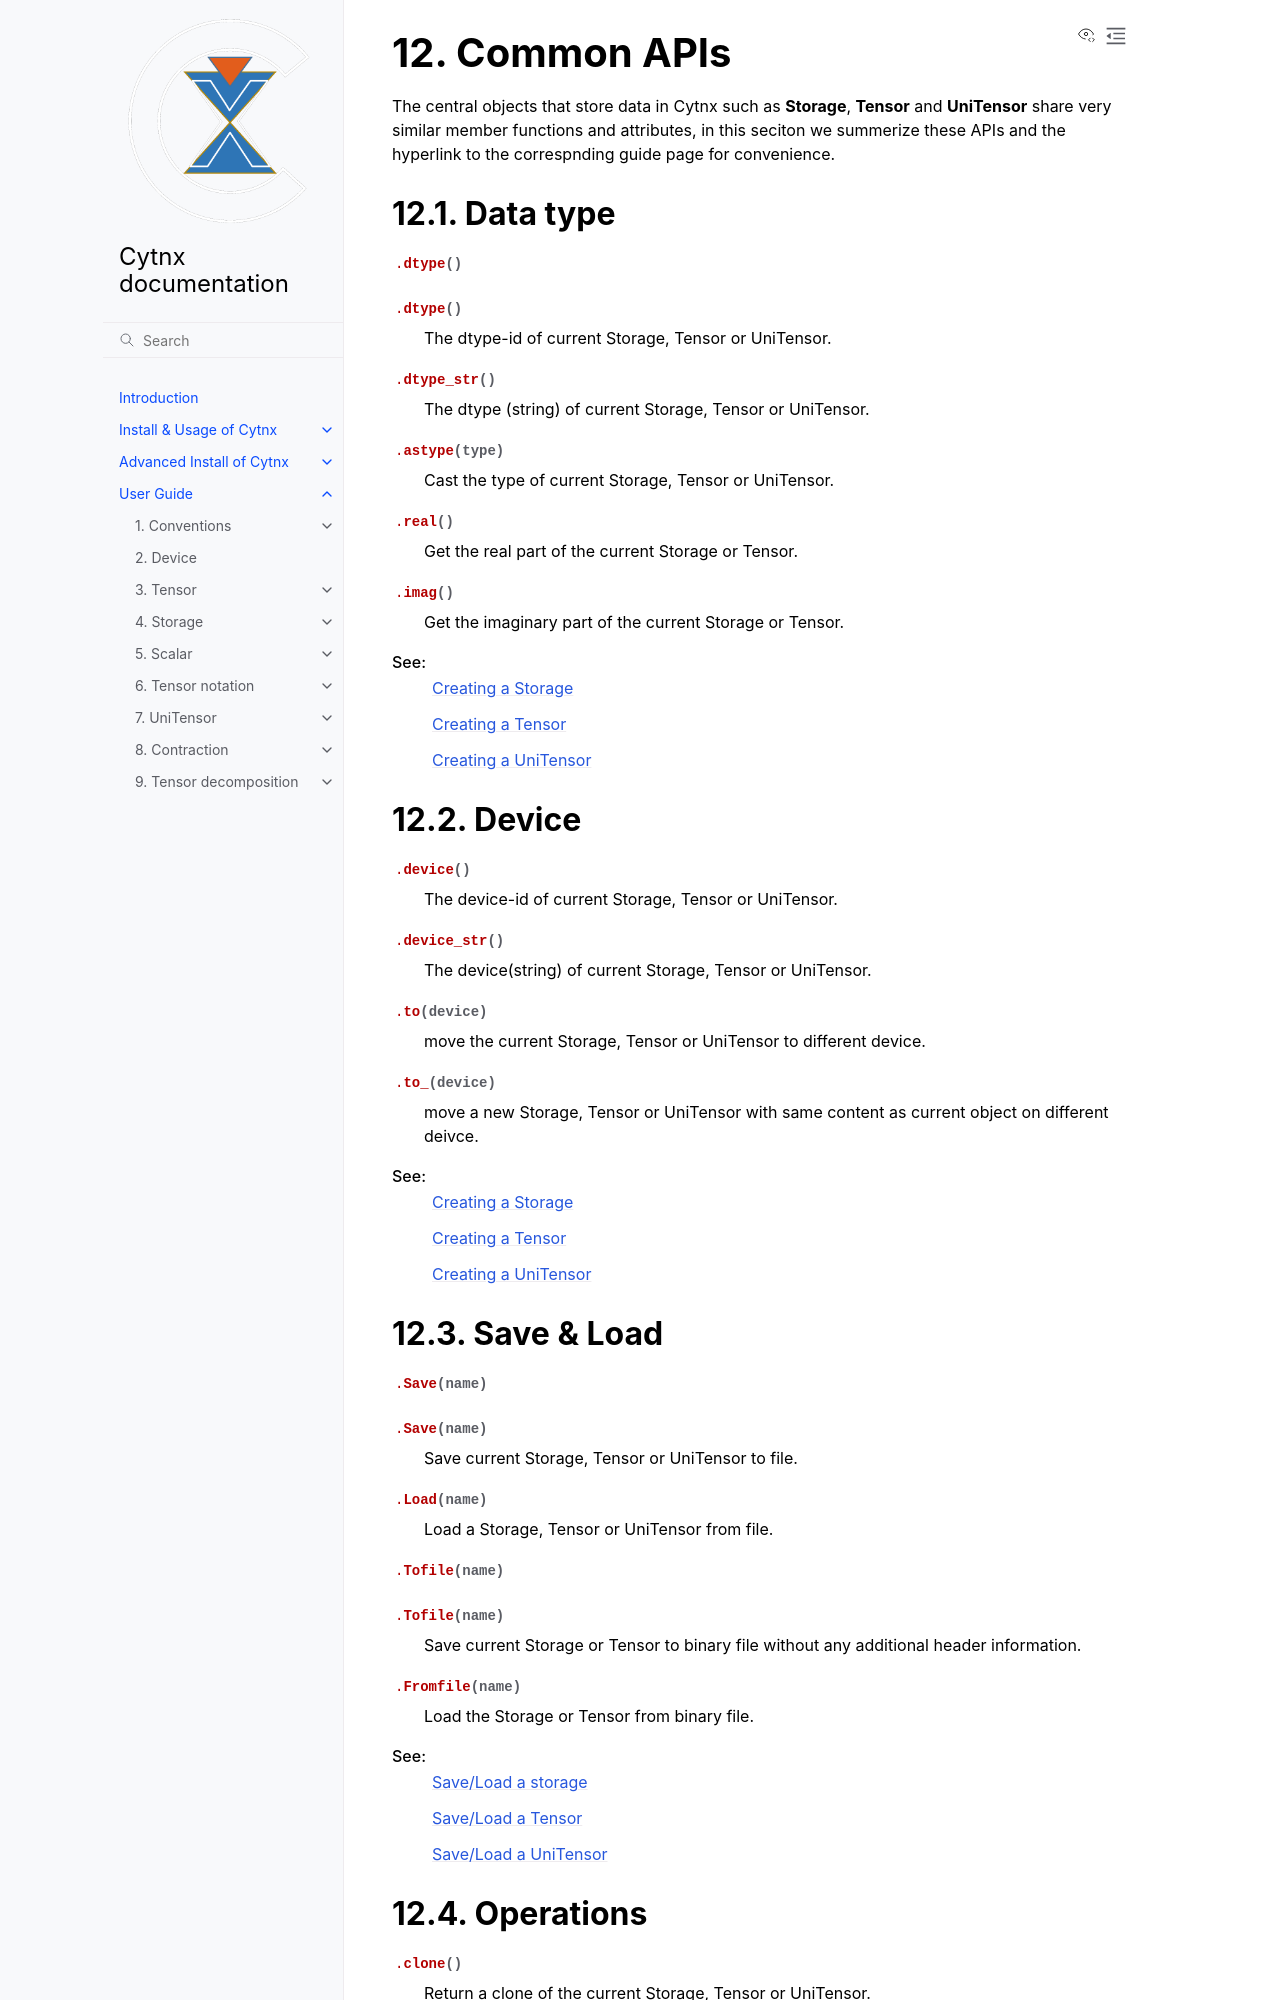

repository: Cytnx-dev/Cytnx_doc · page: guide/common.html · generator: sphinx

Common APIs
=============

The central objects that store data in Cytnx such as **Storage**, **Tensor** and **UniTensor** share very similar member functions and attributes, in this seciton we summerize these APIs and the hyperlink to the correspnding guide page for convenience.


Data type
************

.. py:function:: .dtype() 

    The dtype-id of current Storage, Tensor or UniTensor.

.. py:function:: .dtype_str()

 	The dtype (string) of current Storage, Tensor or UniTensor.

.. py:function:: .astype(type)

    Cast the type of current Storage, Tensor or UniTensor.

.. py:function:: .real()

    Get the real part of the current Storage or Tensor.

.. py:function:: .imag()

    Get the imaginary part of the current Storage or Tensor.

See:
    :ref:`Creating a Storage`

    :ref:`Creating a Tensor`

    :ref:`Creating a UniTensor`

Device
************

.. py:function:: .device() 

    The device-id of current Storage, Tensor or UniTensor.

.. py:function:: .device_str()

 	The device(string) of current Storage, Tensor or UniTensor.

.. py:function:: .to(device)

	move the current Storage, Tensor or UniTensor to different deivce.

.. py:function:: .to_(device)
    
    move a new Storage, Tensor or UniTensor with same content as current object on different deivce. 

See:
    :ref:`Creating a Storage`

    :ref:`Creating a Tensor`

    :ref:`Creating a UniTensor`
